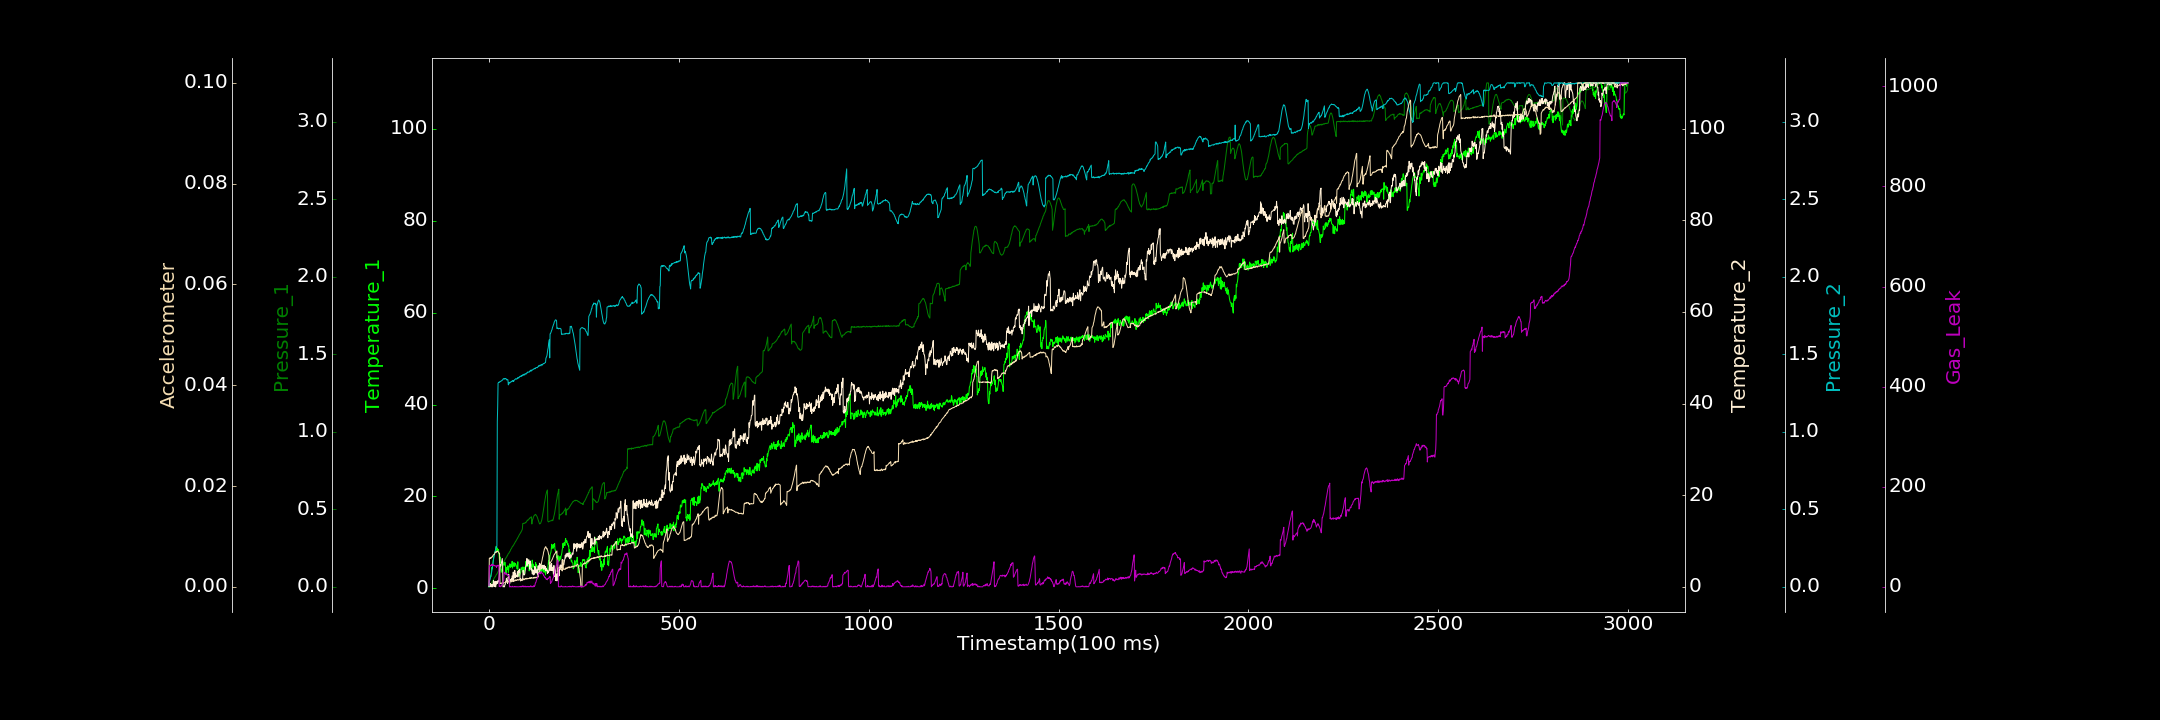

The file beside this chart, header and first rows:
0.000000000, 0.346973338, 0.001604275, 0.133896208, 0.000199071, 0.000044572, 2.856263820
1, 1.782, 0.0002264, 0.4149, 0.03119, 0.005654, 41.84
2, 1.98, 0.001756, 0.5551, 0.03921, 0.005645, 42.77
3, 2.367, 0.00766, 0.000000000, 0.04828, 0.005759, 41.33
4, 2.678, 0.0112, 0.7308, 0.0608, 0.005638, 41.89
5, 2.583, 0.01587, 0.1604, 0.0658, 0.005753, 43.24
6, 3.103, 0.02202, 0.000000000, 0.08355, 0.005717, 42.39
7, 4.612, 0.02648, 0.4629, 0.09215, 0.005927, 43.47
8, 4.526, 0.02929, 0.000000000, 0.1094, 0.005889, 45.28
9, 4.245, 0.03808, 0.4876, 0.1272, 0.005928, 43.4
10, 4.976, 0.03762, 0.000000000, 0.1412, 0.006154, 42.27
11, 6.055, 0.0423, 0.6195, 0.1592, 0.006286, 43.64
12, 6.445, 0.04498, 1.414, 0.1741, 0.006368, 43.82
13, 7.32, 0.05272, 0.5153, 0.1913, 0.006353, 42.73
14, 7.461, 0.05685, 0.06644, 0.2013, 0.00642, 42.7
15, 7.844, 0.0606, 0.4827, 0.2135, 0.006571, 42.77
16, 7.859, 0.06379, 1.195, 0.2305, 0.00679, 41.46
17, 8.117, 0.0667, 0.000000000, 0.2334, 0.006858, 41.77
18, 8.245, 0.07205, 0.000000000, 0.2478, 0.00681, 41.99
19, 9.17, 0.07754, 1.093, 0.2566, 0.007007, 41.3
20, 7.907, 0.08201, 0.6133, 0.255, 0.006899, 38.8
21, 8.036, 0.08201, 1.038, 0.2643, 0.006985, 42.23
22, 8.814, 0.08828, 1.234, 1.064, 0.007073, 41.69
23, 8.214, 0.09368, 0.7596, 1.16, 0.007104, 42.16
24, 8.253, 0.09894, 1.358, 1.314, 0.006936, 43.24
25, 8.464, 0.1018, 1.099, 1.317, 0.006895, 42.96
26, 7.64, 0.1069, 1.573, 1.319, 0.006833, 42.28
27, 6.792, 0.1124, 2.338, 1.318, 0.006583, 0.5646
28, 5.566, 0.1118, 3.053, 1.323, 0.006594, 0.6601
29, 6.398, 0.1189, 4.408, 1.323, 0.0006236, 1.657
30, 6.807, 0.1241, 4.823, 1.323, 0.0007112, 0.000000000
31, 5.534, 0.1271, 4.537, 1.325, 0.0006742, 1.376
32, 4.081, 0.1314, 4.829, 1.328, 0.000654, 0.698
33, 3.529, 0.1346, 5.245, 1.328, 0.0007615, 3.053
34, 4.158, 0.1398, 5.626, 1.329, 0.0007283, 3.923
35, 3.775, 0.1434, 6.178, 1.333, 0.000728, 5.027
36, 4.57, 0.1467, 5.202, 1.334, 0.0007734, 5.782
37, 5.436, 0.1536, 0.000000000, 1.338, 0.0006459, 9.268
38, 5.73, 0.1593, 0.000000000, 1.343, 0.0007451, 12.71
39, 5.485, 0.1607, 0.1628, 1.341, 0.0007931, 13.19
40, 5.037, 0.1665, 0.000000000, 1.339, 0.0008145, 27.01
41, 5.398, 0.1685, 0.000000000, 1.343, 0.0008209, 27.14
42, 5.725, 0.1748, 0.4757, 1.341, 0.0008204, 29.51
43, 5.376, 0.1796, 0.5149, 1.341, 0.0008092, 26.64
44, 4.305, 0.1827, 1.141, 1.344, 0.001017, 25.34
45, 3.037, 0.1866, 1.183, 1.341, 0.0009055, 25.33
46, 4.521, 0.1917, 1.866, 1.339, 0.0009759, 26.09
47, 4.102, 0.1936, 1.273, 1.334, 0.000949, 26.49
48, 4.556, 0.2006, 1.293, 1.336, 0.0009097, 23.34
49, 4.205, 0.2024, 0.7366, 1.336, 0.0009395, 23.87
50, 4.939, 0.2098, 2.063, 1.334, 0.0008987, 22.95
51, 3.411, 0.2135, 2.039, 1.302, 0.001119, 23.13
52, 4.15, 0.2169, 2.745, 1.307, 0.0009842, 21.81
53, 4.674, 0.218, 1.898, 1.319, 0.0009835, 21.37
54, 4.716, 0.2246, 0.9523, 1.315, 0.0009814, 0.000000000
55, 5.358, 0.2284, 0.7504, 1.316, 0.001023, 0.000000000
56, 5.103, 0.2305, 1.395, 1.316, 0.00108, 0.000000000
57, 4.58, 0.2398, 1.627, 1.322, 0.001067, 0.9901
58, 5.076, 0.2424, 1.381, 1.322, 0.001044, 0.000000000
59, 5.089, 0.2458, 1.743, 1.322, 0.001053, 0.0957
60, 4.735, 0.2505, 1.064, 1.326, 0.001213, 0.000000000
... 2,939 more rows
